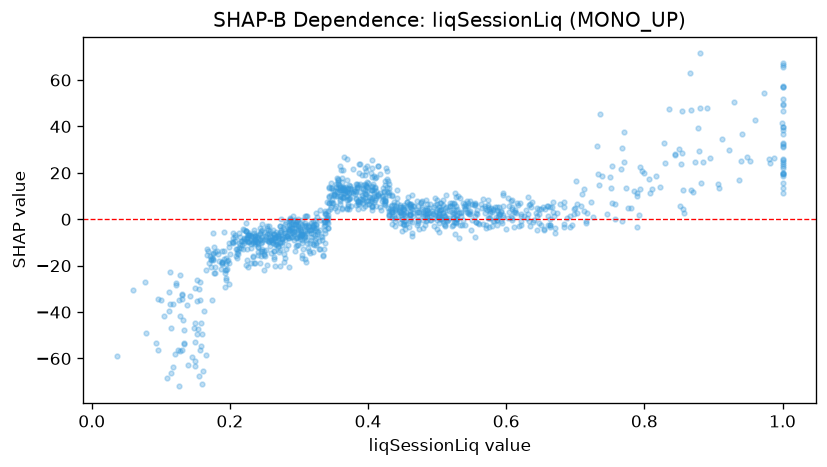

The file beside this chart, header and first rows:
feature_value, shap_value
0.303, -6.676
0.767, 30.78
0.351, 10.47
0.396, 9.039
0.34, 0.99
0.326, -5.033
0.259, -9.032
0.406, 4.084
1.0, 32.32
0.27, -7.494
0.461, 1.666
0.461, 2.201
0.529, 4.532
0.264, -13.69
0.236, -7.295
0.226, -6.852
0.439, 5.044
0.273, -5.603
0.221, -8.693
0.272, -9.857
0.13, -56.51
0.256, -6.059
0.505, 4.234
0.364, 13.43
0.268, -10.64
0.867, 46.93
0.358, 14.85
0.189, -18.68
0.237, -8.629
0.592, -0.6488
0.303, -5.275
0.295, -11.58
0.121, -58.27
0.647, -1.517
0.973, 54.44
0.65, 4.21
0.362, 13.48
0.279, -7.72
0.596, 1.924
0.536, -2.655
0.191, -17.24
0.344, 9.732
0.307, -7.906
0.502, 0.9723
0.172, -20.41
0.478, 4.476
0.417, 5.199
0.138, -37.14
0.446, -1.451
0.494, 2.199
0.525, 2.886
0.587, 5.487
0.348, 13.35
0.261, -9.824
0.285, -2.289
0.856, 12.68
0.265, -7.866
0.371, 13.68
0.922, 29.94
1.0, 19.82
... 1,150 more rows
